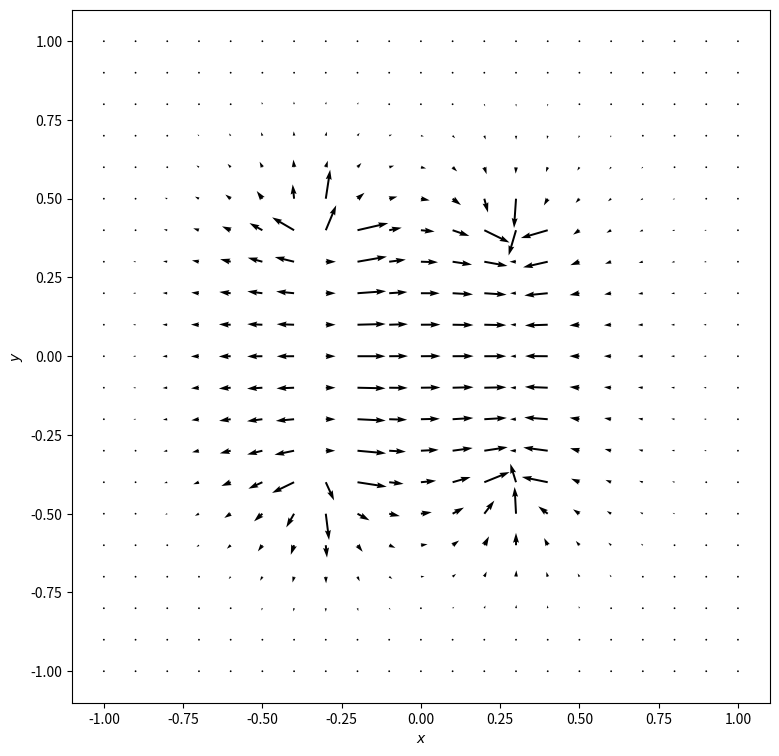

Write the Python code that produced this figure.
"""
Poisson equation and relaxation methods

Related to FYS-4096 Computational Physics
exercise 5 assignments.

[redacted]
"""
import numpy as np
import matplotlib.pyplot  as plt



N = 21
L = 1
Phi0 = np.zeros((N,N))

"""Boundary conditions"""
def boundaries(Phi0):
    Phi0[7,6:15] = 1.
    Phi0[13,6:15] = -1.
    
def gauss_seidel_mod(Phi,tol):
    """
    Here is the same gauss-seidel method, except the new boundaries
    see problem3.py
    """
    boundaries(Phi)
    count = 0
    err = 2*tol
    while err > tol and count < 10:
        err = 0.
        phi = np.copy(Phi)
        for i in range(1,N-1):
            for j in range(1,N-1):
                Phi[i,j] = (phi[i+1,j] + Phi[i-1,j] + phi[i,j+1] + Phi[i,j-1])/4
                err += abs(Phi[i,j]-phi[i,j])
        count += 1
        boundaries(Phi)
    print('There were ',count,'Gauss-Seidel iterations')
    return Phi




def main():
    """
    All the necessary actions and plotting  perfomed in main()
    """
    """Field initiylization"""
    Phi = gauss_seidel_mod(Phi0,1e-6)
    
    Ex=np.zeros((N,N))
    Ey=np.zeros((N,N))
    dx = 0.01
    for i in range(1,N-1):
        for j in range(1,N-1):
            Ex[i,j]=-(Phi[i,j+1]-Phi[i,j-1])/(2*dx)
            Ey[i,j]=-(Phi[i+1,j]-Phi[i-1,j])/(2*dx)
    ###

    """plotting"""
    x = np.linspace(-L,L,N)
    y = np.linspace(-L,L,N)
    X,Y = np.meshgrid(x,y)


    fig, ax = plt.subplots(figsize=(9,9))

    ax.quiver(Y,X,Ey,Ex,scale=1000)
    ax.set_xlabel(r'$x$')
    ax.set_ylabel(r'$y$')

    plt.show()

if __name__=="__main__":
    main()
